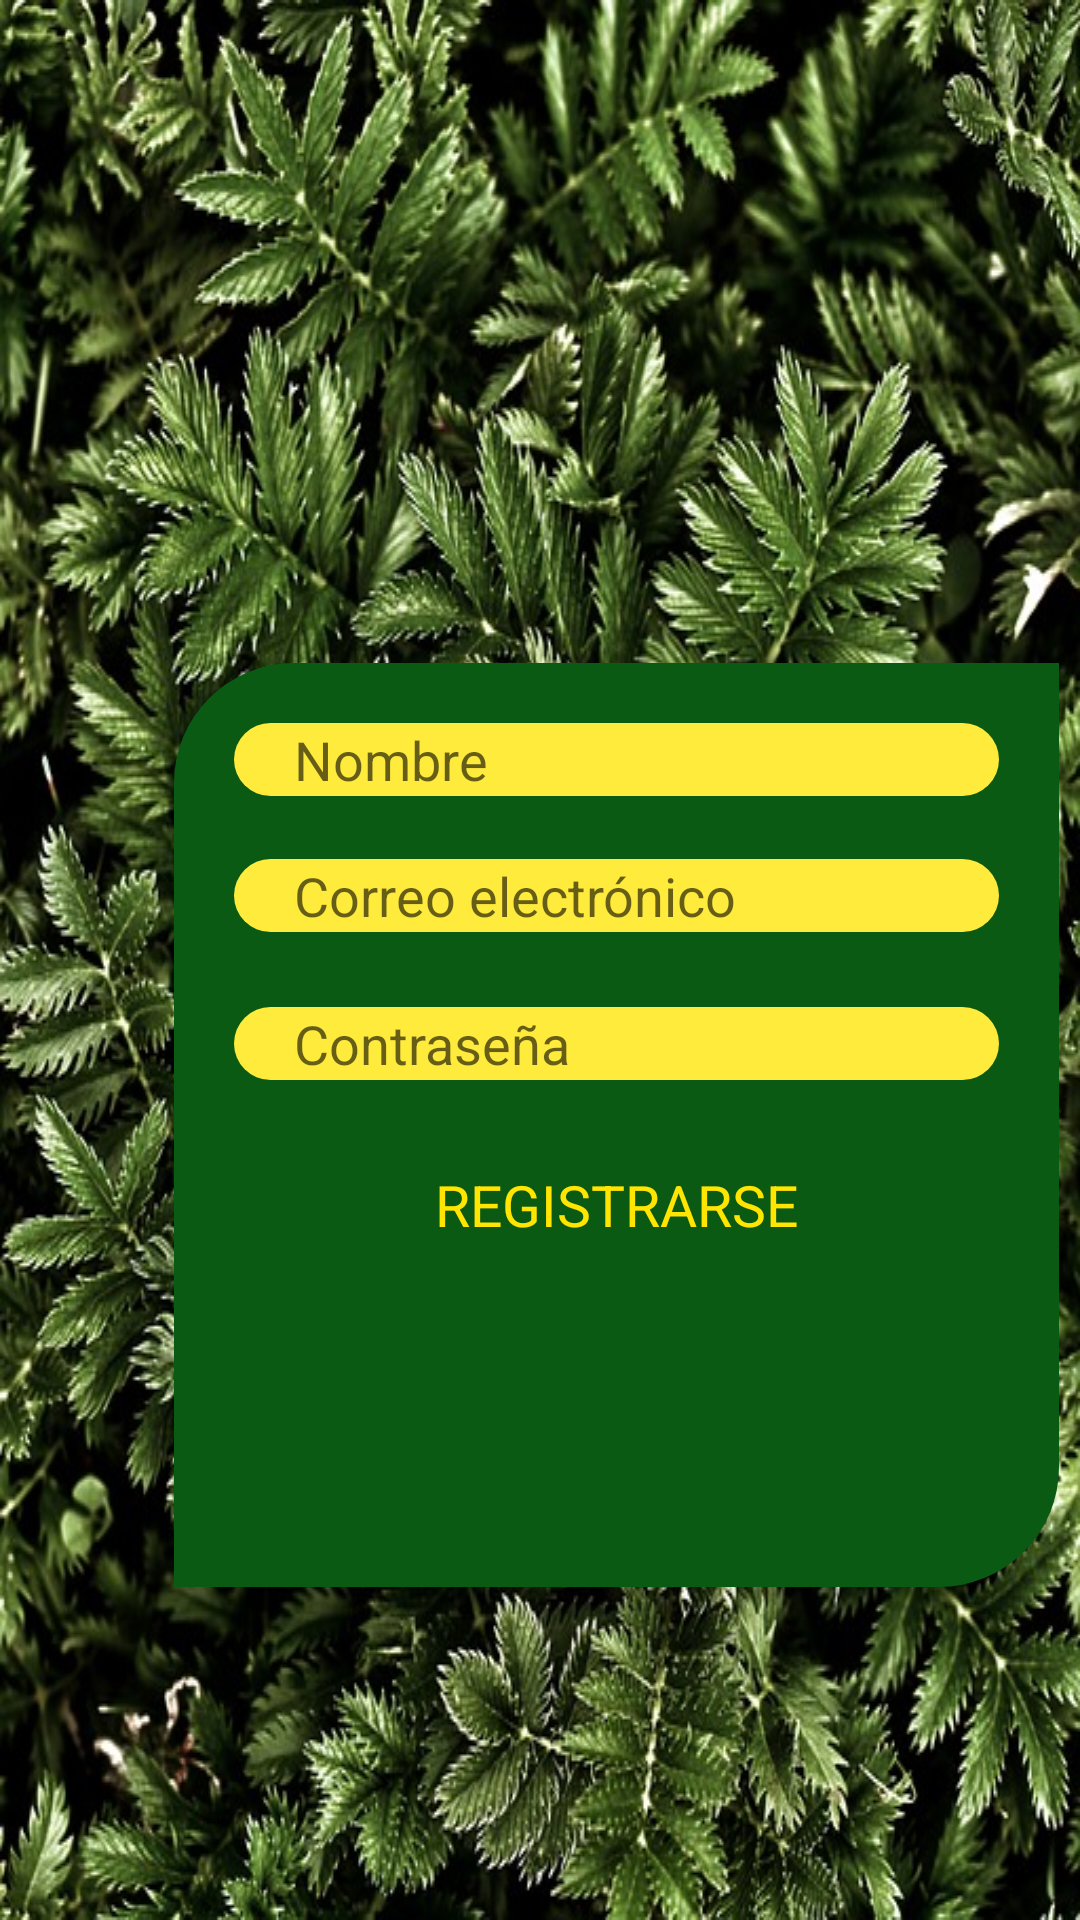

This screen was rendered from an Android layout file. Write that file and the resources it references.
<!-- AndroidManifest.xml: application theme Theme.SmartGrowing -->
<!-- res/layout/activity_register.xml -->
<?xml version="1.0" encoding="utf-8"?>
<androidx.constraintlayout.widget.ConstraintLayout xmlns:android="http://schemas.android.com/apk/res/android"
    xmlns:app="http://schemas.android.com/apk/res-auto"
    xmlns:tools="http://schemas.android.com/tools"
    android:layout_width="match_parent"
    android:layout_height="match_parent"
    tools:context=".MainActivity"
    android:background="@drawable/fondo4">

    <LinearLayout
        android:id="@+id/linearLayout2"
        android:layout_width="match_parent"
        android:layout_height="match_parent"
        android:orientation="vertical"
        app:layout_constraintBottom_toBottomOf="parent"
        app:layout_constraintEnd_toEndOf="parent"
        app:layout_constraintStart_toStartOf="parent"
        app:layout_constraintTop_toTopOf="parent"
        >

        <Space
            android:layout_width="match_parent"
            android:layout_height="32dp" />

        <ImageView
            android:id="@+id/imageView4"
            android:layout_width="match_parent"
            android:layout_height="161dp"
            app:srcCompat="@drawable/logoficial" />

        <LinearLayout
            android:layout_width="295dp"
            android:layout_height="308dp"
            android:layout_marginStart="58dp"
            android:layout_marginTop="28dp"
            android:layout_marginEnd="69dp"
            android:background="@drawable/fondo_opciones"
            android:orientation="vertical"

            >


            <Space
                android:layout_width="match_parent"
                android:layout_height="wrap_content" />

            <EditText
                android:id="@+id/nombre"
                android:layout_width="match_parent"
                android:layout_height="wrap_content"
                android:background="@drawable/formas"
                android:ems="10"
                android:hint="Nombre"
                android:inputType="textPersonName" />

            <Space
                android:layout_width="match_parent"
                android:layout_height="21dp" />

            <EditText
                android:id="@+id/correo"
                android:layout_width="match_parent"
                android:layout_height="wrap_content"
                android:background="@drawable/formas"
                android:ems="10"
                android:hint="Correo electrónico"
                android:inputType="textEmailAddress" />

            <Space
                android:layout_width="match_parent"
                android:layout_height="25dp" />

            <EditText
                android:id="@+id/contrasena"
                android:layout_width="match_parent"
                android:layout_height="wrap_content"
                android:background="@drawable/formas"
                android:ems="10"
                android:hint="Contraseña"
                android:inputType="textPassword" />

            <Space
                android:layout_width="match_parent"
                android:layout_height="wrap_content" />

            <Button
                android:id="@+id/btn_registro"

                style="@style/LetraAmarillo"
                android:layout_width="match_parent"
                android:layout_height="63dp"
                android:layout_margin="10dp"
                android:background="@drawable/diseno_boton_iniciar"
                android:text="Registrarse"
                android:textSize="19sp"
                app:iconTint="#AF4C4C" />

        </LinearLayout>

    </LinearLayout>

</androidx.constraintlayout.widget.ConstraintLayout>
<!-- resources referenced by this layout -->
<resources>
  <!-- drawable fondo4: jpg bitmap (drawable-v24, 188110 bytes) -->
  <!-- drawable fondo_opciones (drawable-v24) -->
  <?xml version="1.0" encoding="utf-8"?>
  <shape xmlns:android="http://schemas.android.com/apk/res/android">
  
  
      <solid
          android:color="#0B5A13"
          />
  
      <padding
          android:left="20dp"
          android:top="20dp"
          android:bottom="20dp"
          android:right="20dp"
  
          />
  
      //contorno
      <corners
          android:topLeftRadius="40dp"
  
          android:bottomRightRadius="40dp"
  
          />
  
  </shape>
  <!-- drawable formas (drawable-v24) -->
  <?xml version="1.0" encoding="utf-8"?>
  <shape xmlns:android="http://schemas.android.com/apk/res/android">
  
      <solid
          android:color="#FFEB3B"
          />
  
      <corners
          android:radius="20dp"
          />
  
      <stroke
          android:color="@color/black"
          />
      <padding
          android:left="20dp"
          />
  </shape>
  <style name="LetraAmarillo" parent="TextAppearance.AppCompat">
          <item name="android:textColor">#FFE500</item>
  
      </style>
  <style name="Theme.SmartGrowing" parent="Theme.MaterialComponents.DayNight.DarkActionBar">
          
          <item name="colorPrimary">@color/purple_500</item>
          <item name="colorPrimaryVariant">@color/purple_700</item>
          <item name="colorOnPrimary">@color/white</item>
          
          <item name="colorSecondary">@color/teal_200</item>
          <item name="colorSecondaryVariant">@color/teal_700</item>
          <item name="colorOnSecondary">@color/black</item>
          
          <item name="android:statusBarColor" tools:targetApi="l">?attr/colorPrimaryVariant</item>
          
      </style>
  <!-- not gathered from this repository: default colours our renderer supplied (Android Studio template values) -->
  <color name="purple_500">#FF6200EE</color>
  <color name="purple_700">#FF3700B3</color>
  <color name="teal_200">#FF03DAC5</color>
  <color name="teal_700">#FF018786</color>
  <color name="black">#FF000000</color>
  <color name="white">#FFFFFFFF</color>
</resources>
